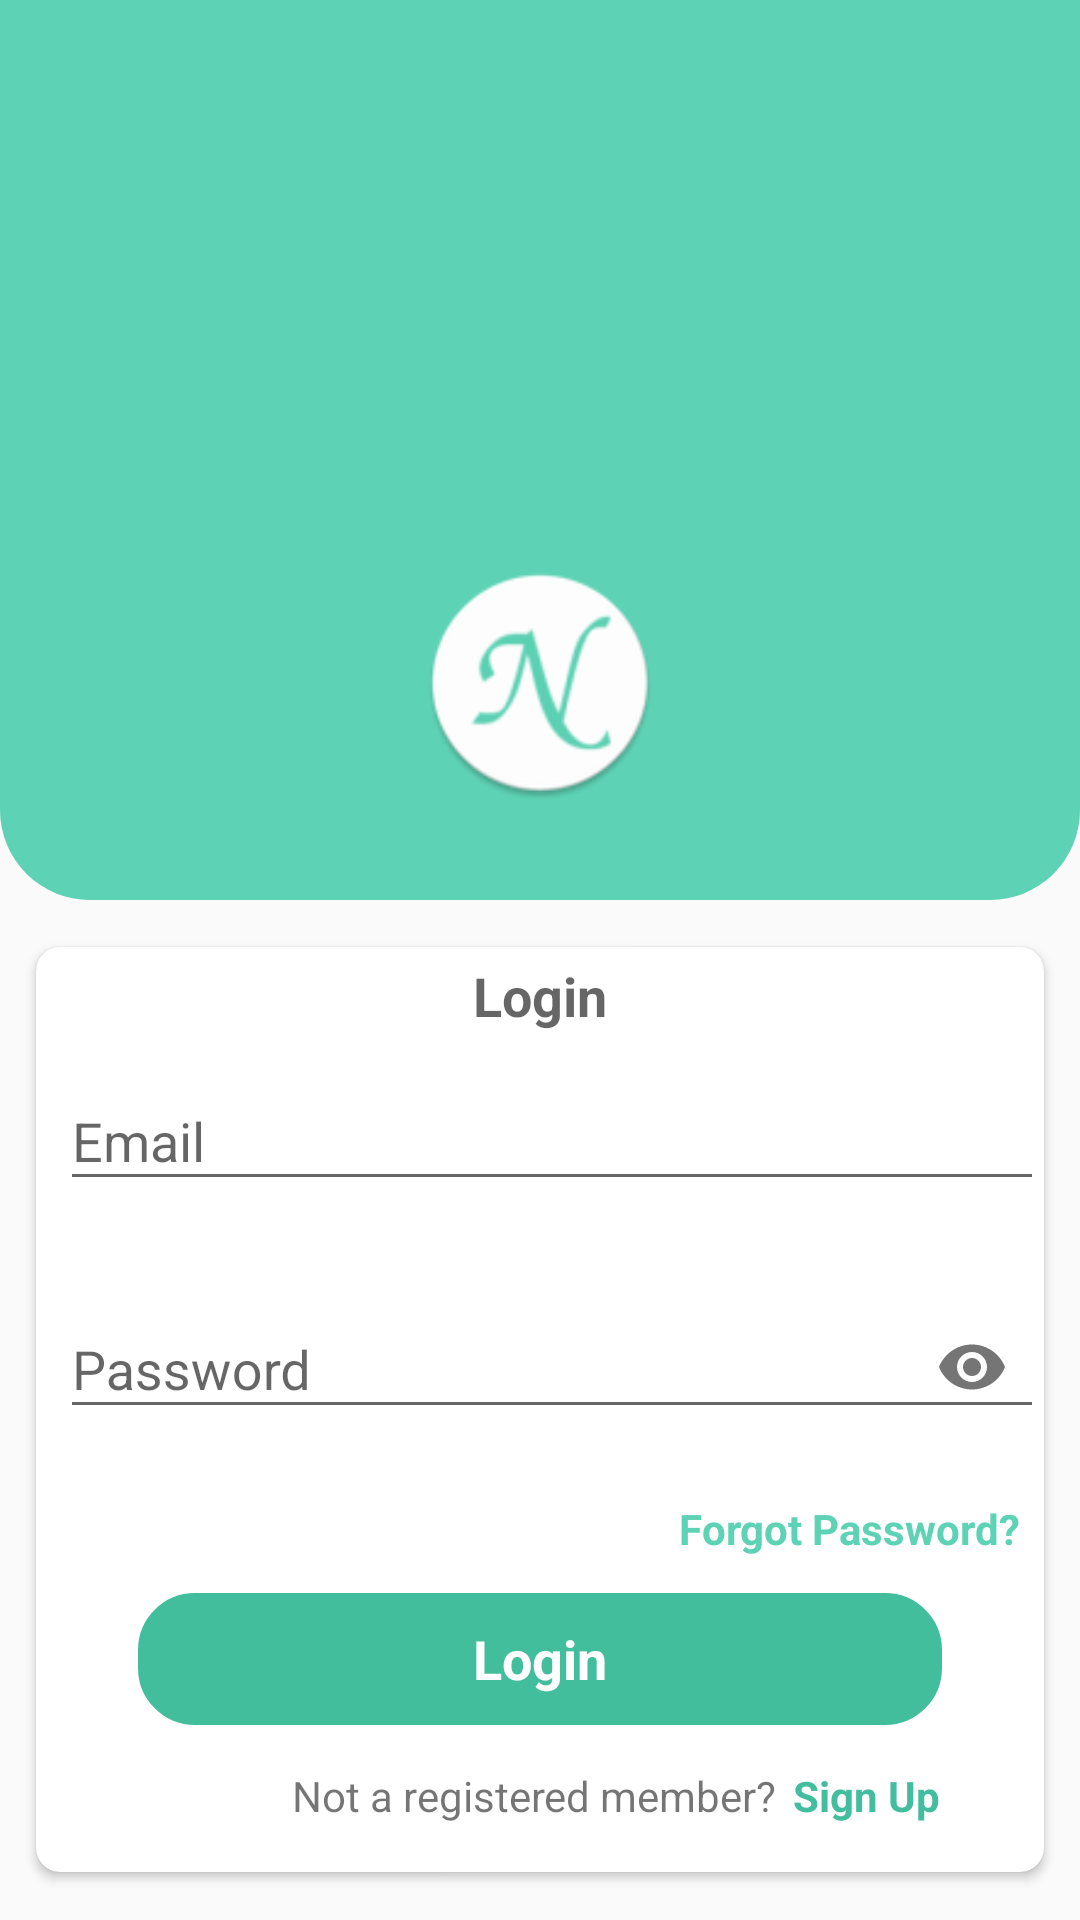

Here is an Android app screen rendered from its layout file. Give the layout XML and the strings, colors and styles it references.
<!-- AndroidManifest.xml: application theme AppTheme -->
<!-- res/layout/fragment_login.xml -->
<?xml version="1.0" encoding="utf-8"?>
<FrameLayout xmlns:android="http://schemas.android.com/apk/res/android"
    xmlns:tools="http://schemas.android.com/tools"
    android:layout_width="match_parent"
    android:layout_height="match_parent"
    xmlns:app="http://schemas.android.com/apk/res-auto"
    tools:context=".LoginFragment">

  <RelativeLayout
      android:layout_width="match_parent"
      android:layout_height="match_parent"
      android:background="@drawable/login_signup_ui_background"
      >

      <ImageView
          android:layout_width="80dp"
          android:layout_height="80dp"
          android:text="@string/splashscreenText"
          android:padding="1dp"
          android:elevation="4dp"
          android:src="@mipmap/ic_launcher_round"
          android:layout_above="@+id/login_cardview"
          android:layout_marginBottom="48dp"
          android:layout_centerHorizontal="true"
          />

      <android.support.v7.widget.CardView
          android:id="@+id/login_cardview"
          android:layout_alignParentBottom="true"
          android:layout_width="match_parent"
          android:layout_marginBottom="16dp"
          android:layout_marginRight="12dp"
          android:layout_marginLeft="12dp"
          app:cardCornerRadius="8dp"
          app:elevation="4dp"
          android:layout_height="wrap_content">
          <RelativeLayout
              android:layout_width="match_parent"
              android:layout_height="wrap_content"
              >

              <TextView
                  android:id="@+id/login_Text"
                  android:layout_width="wrap_content"
                  android:layout_height="wrap_content"
                  android:layout_alignParentTop="true"
                  android:layout_centerInParent="true"
                  android:text="Login"
                  android:layout_margin="4dp"
                  android:textAppearance="@style/TextAppearance.AppCompat.Medium"
                  android:textStyle="bold"
                  />


              <android.support.design.widget.TextInputLayout
                  android:id="@+id/login_email"
                  android:layout_width="match_parent"
                  android:layout_height="wrap_content"
                  android:layout_below="@+id/login_Text"
                  app:errorEnabled="true"
                  android:layout_marginLeft="8dp"
                  >

                  <android.support.design.widget.TextInputEditText
                      android:layout_width="match_parent"
                      android:layout_height="wrap_content"
                      android:hint="Email"
                      android:inputType="textEmailAddress"


                      />
              </android.support.design.widget.TextInputLayout>

              <android.support.design.widget.TextInputLayout
                  android:id="@+id/login_password"
                  android:layout_width="match_parent"
                  android:layout_height="wrap_content"
                  android:layout_below="@+id/login_email"
                  app:errorEnabled="true"
                  android:layout_marginLeft="8dp"
                  app:passwordToggleEnabled="true">

                  <android.support.design.widget.TextInputEditText
                      android:layout_width="match_parent"
                      android:layout_height="wrap_content"
                      android:hint="Password"
                      android:inputType="textPassword"

                      />
              </android.support.design.widget.TextInputLayout>
              <TextView
                  android:layout_width="wrap_content"
                  android:layout_height="wrap_content"
                  android:id="@+id/forgotpassword_text"
                  android:layout_below="@+id/login_password"
                  android:layout_alignParentRight="true"
                  android:layout_marginRight="8dp"
                  android:layout_marginBottom="2dp"
                  android:text="Forgot Password?"
                  android:textColor="@color/colorPrimary"
                  android:textStyle="bold"
                  />

              <Button
                  android:id="@+id/login_button"
                  android:layout_width="match_parent"
                  android:layout_height="wrap_content"
                  android:layout_below="@+id/forgotpassword_text"
                  android:layout_centerInParent="true"
                  android:text="Login"
                  android:textStyle="bold"
                  android:textAppearance="@style/TextAppearance.AppCompat.Medium"
                  android:textColor="@color/white"
                  android:layout_marginRight="32dp"
                  android:layout_marginLeft="32dp"
                  android:layout_marginBottom="8dp"
                  android:layout_marginTop="8dp"
                  android:background="@drawable/login_signup_button_background"

                  />

              <TextView
                  android:id="@+id/not_reg_text"
                  android:layout_width="wrap_content"
                  android:layout_height="wrap_content"
                  android:layout_below="@+id/login_button"
                  android:layout_centerHorizontal="true"
                  android:layout_marginTop="4dp"
                  android:text="Not a registered member? "
                  android:layout_marginBottom="8dp"
                  />
              <TextView
                  android:id="@+id/login_signUp_text"
                  android:layout_width="wrap_content"
                  android:layout_height="wrap_content"
                  android:layout_below="@+id/login_button"
                  android:layout_toRightOf="@+id/not_reg_text"
                  android:layout_marginTop="4dp"
                  android:text="Sign Up"
                  android:layout_marginLeft="2dp"
                  android:textColor="@color/colorPrimaryDark"
                  android:textStyle="bold"
                  android:layout_marginBottom="16dp"
                  />


          </RelativeLayout>






      </android.support.v7.widget.CardView>




  </RelativeLayout>

</FrameLayout>
<!-- resources referenced by this layout -->
<resources>
  <color name="colorPrimary">#5dd2b4</color>
  <color name="colorPrimaryDark">#ec33b996</color>
  <color name="white">#FFFFFF</color>
  <!-- drawable login_signup_button_background (drawable) -->
  <?xml version="1.0" encoding="utf-8"?>
  <shape xmlns:android="http://schemas.android.com/apk/res/android">
  
  
      <solid android:color="@color/colorPrimaryDark"/>
      <stroke android:color="#fff" android:width="2dp">
      </stroke>
  
      <corners android:radius="20dp"/>
  
  
  </shape>
  <!-- drawable login_signup_ui_background (drawable) -->
  <?xml version="1.0" encoding="utf-8"?>
      <layer-list xmlns:android="http://schemas.android.com/apk/res/android">
          <item android:height="300dp">
              <shape android:shape="rectangle" >
  
                  <corners android:bottomLeftRadius="30dp" android:bottomRightRadius="30dp"/>
  
              <solid android:color="@color/colorPrimary"/>
              </shape>
  
          </item>
  
      </layer-list>
  <!-- mipmap ic_launcher_round: png bitmap (mipmap-hdpi, 3875 bytes) -->
  <string name="splashscreenText">Nirvana</string>
  <style name="AppTheme" parent="Theme.AppCompat.Light.NoActionBar">
          
          <item name="colorPrimary">@color/colorPrimary</item>
          <item name="colorPrimaryDark">@color/colorPrimaryDark</item>
          <item name="colorAccent">@color/colorAccent</item>
      </style>
  <color name="colorAccent">#FF4081</color>
</resources>
